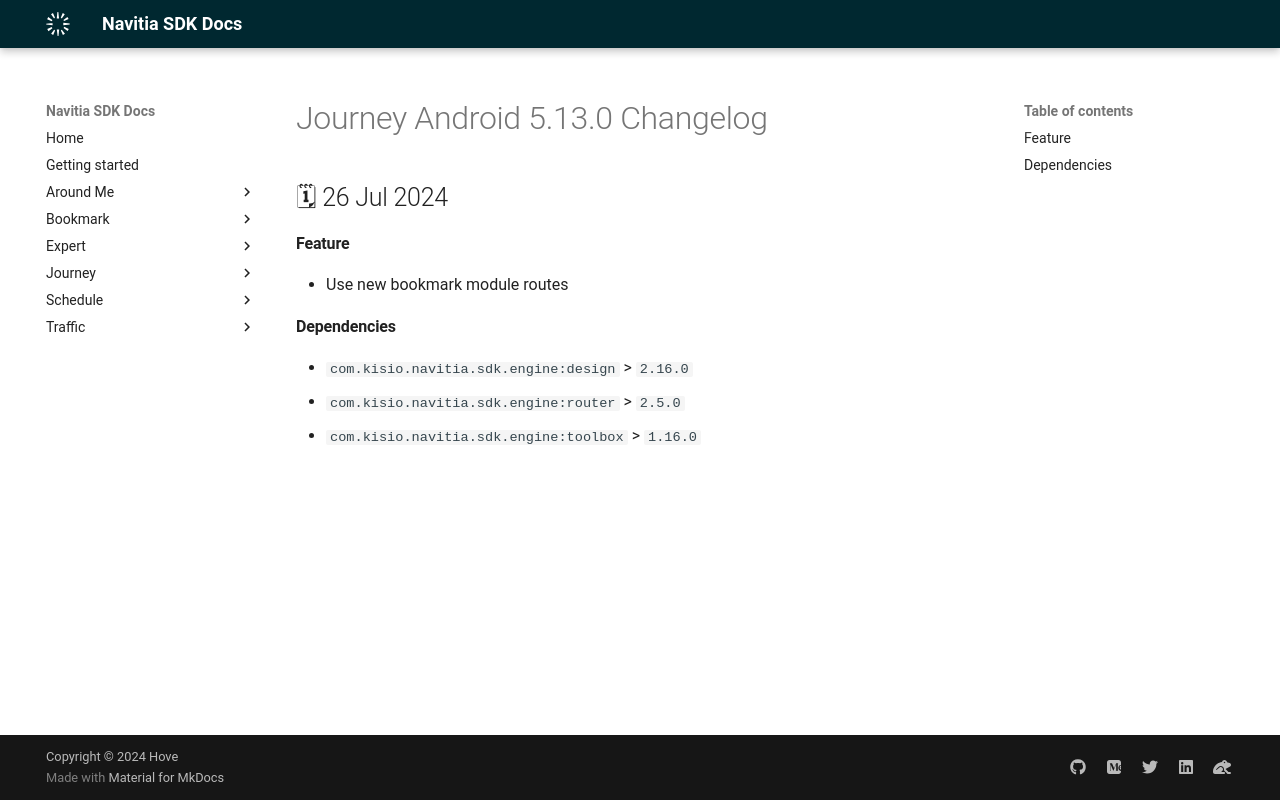

repository: hove-io/navitia_sdk_docs · page: journey/android/releases/5.13.0/index.html · generator: mkdocs

---
title: Journey Android 5.13.0 - Changelog - Navitia SDK Docs
---

# Journey Android 5.13.0 Changelog

<h2>🗓 26 Jul 2024</h2>

#### Feature
- Use new bookmark module routes

#### Dependencies
- `com.kisio.navitia.sdk.engine:design` > `2.16.0`
- `com.kisio.navitia.sdk.engine:router` > `2.5.0`
- `com.kisio.navitia.sdk.engine:toolbox` > `1.16.0`
